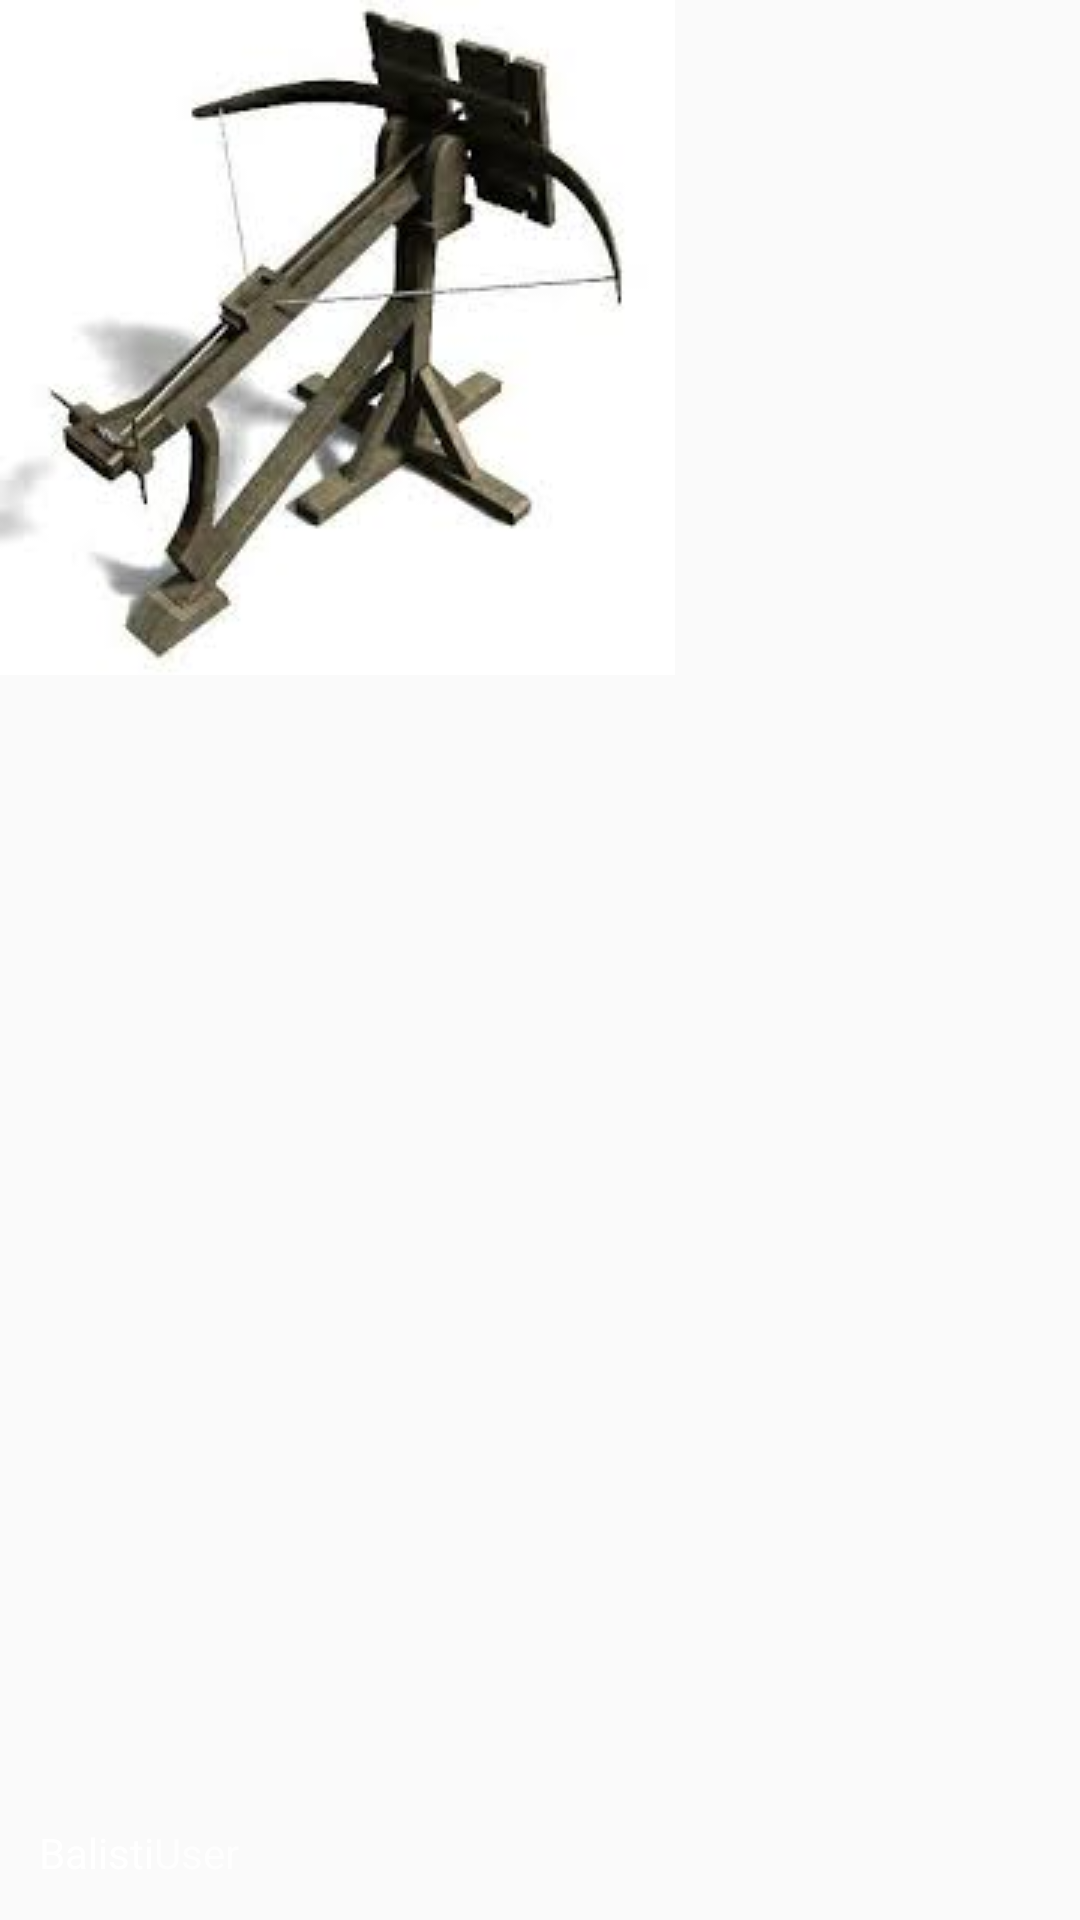

Android layout source for this screen:
<!-- AndroidManifest.xml: application theme AppTheme -->
<!-- res/layout/nav_header.xml -->
<?xml version="1.0" encoding="utf-8"?>
<FrameLayout xmlns:android="http://schemas.android.com/apk/res/android"
    android:layout_width="match_parent"
    android:layout_height="match_parent"
    android:theme="@style/ThemeOverlay.AppCompat.Dark">
    <ImageView
        android:layout_width="wrap_content"
        android:layout_height="wrap_content"
        android:scaleType="centerCrop"
        android:src="@drawable/balista"/>
    <LinearLayout
        android:layout_width="wrap_content"
        android:layout_height="match_parent"
        android:gravity="bottom|start"
        android:layout_margin="13dp">
        <TextView
            android:layout_width="wrap_content"
            android:layout_height="wrap_content"
            android:text="@string/app_name"
            android:textAppearance="@style/TextAppearance.AppCompat.Body1" />
        <TextView
            android:layout_width="wrap_content"
            android:layout_height="wrap_content"
            android:text="@string/user_name" />
    </LinearLayout>
</FrameLayout>
<!-- resources referenced by this layout -->
<resources>
  <!-- drawable balista: jpg bitmap (drawable, 6528 bytes) -->
  <string name="app_name">Balisti</string>
  <string name="user_name">User</string>
  <style name="AppTheme" parent="Theme.AppCompat.Light.NoActionBar">
          
          <item name="colorPrimary">@color/colorPrimary</item>
          <item name="colorPrimaryDark">@color/colorPrimaryDark</item>
          <item name="colorAccent">@color/colorAccent</item>
      </style>
  <!-- not gathered from this repository: default colours our renderer supplied (Android Studio template values) -->
  <color name="colorPrimary">#FF6200EE</color>
  <color name="colorPrimaryDark">#FF3700B3</color>
  <color name="colorAccent">#FF03DAC5</color>
</resources>
